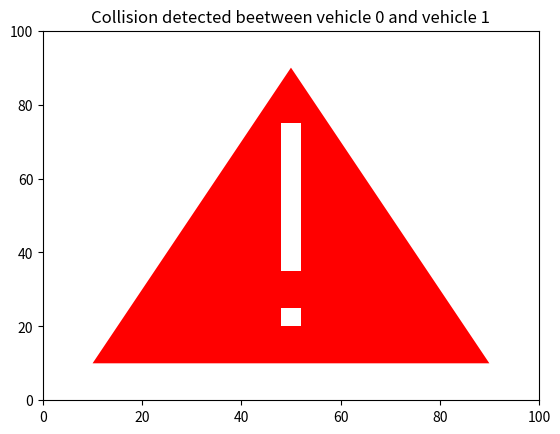

Python code for this plot:
import math
from numpy import * 
import matplotlib.pyplot as plt

def calculateZone(vehicle, limits):

    coord = [] 

    coord.append([  vehicle[0] + limits[0]*math.cos(vehicle[3]) - limits[3]*math.sin(vehicle[3]),   # XB = XA + Lf cos(0) - Wl sin(0)
                    vehicle[0] + limits[0]*math.cos(vehicle[3]) + limits[2]*math.sin(vehicle[3]),   # XC = XA + Lf cos(0) + Wr sin(0)
                    vehicle[0] - limits[1]*math.cos(vehicle[3]) + limits[2]*math.sin(vehicle[3]),   # XD = XA - Le cos(0) + Wr sin(0)
                    vehicle[0] - limits[1]*math.cos(vehicle[3]) - limits[3]*math.sin(vehicle[3])])  # XE = XA - Le cos(0) - Wl sin(0)

    coord.append([  vehicle[1] + limits[0]*math.sin(vehicle[3]) + limits[3]*math.cos(vehicle[3]),  # YB = YA + Lf sin(0) + Wl cos(0)
                    vehicle[1] + limits[0]*math.sin(vehicle[3]) - limits[3]*math.cos(vehicle[3]),  # YC = YA + Lf sin(0) - Wl cos(0)
                    vehicle[1] - limits[1]*math.sin(vehicle[3]) - limits[2]*math.cos(vehicle[3]),  # YD = YA - Le sin(0) - Wr cos(0)
                    vehicle[1] - limits[1]*math.sin(vehicle[3]) + limits[2]*math.cos(vehicle[3])]) # YE = YA - Le sin(0) + Wr cos(0)         

    return coord

def predictMovement(vehicle, rate):
    vehicle[0]      = vehicle[0] + (vehicle[2]*1000/3600) * math.cos(vehicle[3]) * rate         # Xk+1 = Xk + Vk cos(0)T
    vehicle[1]      = vehicle[1] + (vehicle[2]*1000/3600) * math.sin(vehicle[3]) * rate         # Xk+1 = Xk + Vk cos(0)T

    return vehicle

def collisionWarning(vehicle1, vehicle2):

    vehicle1_x = vehicle1[0]
    vehicle1_y = vehicle1[1]
    vehicle2_x = vehicle2[0]
    vehicle2_y = vehicle2[1]

    sx = (max(vehicle1_x + vehicle2_x) - min(vehicle1_x + vehicle2_x)) - ((max(vehicle1_x) - min(vehicle1_x)) + (max(vehicle2_x) - min(vehicle2_x)))
    sy = (max(vehicle1_y + vehicle2_y) - min(vehicle1_y + vehicle2_y)) - ((max(vehicle1_y) - min(vehicle1_y)) + (max(vehicle2_y) - min(vehicle2_y)))

    if sx < 0.0 and sy < 0.0:   return True
    else:                       return False

# Possibility of defining the safety zone based on vehicle speed
def vehicleSafetyLimits(speed):
    vehicles_safety_limits = [6,6,3,3] 
    return vehicles_safety_limits

def plot(neighbors_information, self_information):
    plt.ion()

    fig, ax = plt.subplots()

    ax.set_xlim([0,100])
    ax.set_ylim([0,100])

    # Variables
    safety_zone_limits = {}
    vehicles_safety_zone = {}
    
    beg_safety_zones = {}
    beg_init_coords = {}

    distance = {}

    # 1 - Get safety zone limits for every vehicle
    # 2 - Calculate safety zone
    # 3 - Calculate distance between vehicles
    # 4 - Detect collisions
    # 5 - Predict next position

    # Change self information
    safety_zone_limits[self_information[0]] = vehicleSafetyLimits(self_information[1][2])
    self_information[1][3] = float(math.radians(self_information[1][3]))
    vehicles_safety_zone[self_information[0]] = calculateZone(self_information[1], safety_zone_limits[self_information[0]])
    beg_safety_zones[self_information[0]] = calculateZone(self_information[1], safety_zone_limits[self_information[0]])
    beg_init_coords[self_information[0]] = self_information[1].copy()

    for key in neighbors_information:
        beg_init_coords[key] = neighbors_information[key].copy()
        safety_zone_limits[key] = vehicleSafetyLimits(neighbors_information[key][2])
        neighbors_information[key][3] = float(math.radians(neighbors_information[key][3])) 
        distance[key] = 0
        vehicles_safety_zone[key] = calculateZone(neighbors_information[key], safety_zone_limits[key])
        beg_safety_zones[key] = calculateZone(neighbors_information[key], safety_zone_limits[key])
        


    letters = ['B', 'C', 'D', 'E']

    
    removable_keys = []
    collisionFlag = False
    plot_title = ""

    while True:
        ax.set_title(plot_title)
        if collisionFlag == True:
            ax.fill((10, 90, 50),(10, 10, 90), "r")
            ax.fill((48, 52, 52, 48),(35, 35, 75, 75), "w")
            ax.fill((48, 52, 52, 48),(20, 20, 25, 25), "w")

    
            plt.pause(2)
            break

        for x in range(len(vehicles_safety_zone)):
            if str(x) not in distance and str(x) != "0": continue

            vehicleCoord = vehicles_safety_zone[str(x)]

            if str(x) == "0":   ax.fill(vehicleCoord[0], vehicleCoord[1], "darkgray")
            elif str(x) == "1": ax.fill(vehicleCoord[0], vehicleCoord[1], "darkgray")
            elif str(x) == "2": ax.fill(vehicleCoord[0], vehicleCoord[1], "darkgray")
            elif str(x) == "3": ax.fill(vehicleCoord[0], vehicleCoord[1], "darkgray")
            else:               ax.fill(vehicleCoord[0], vehicleCoord[1], "darkgray")

            if str(x) == self_information[0]:
                plt.text(self_information[1][0]-1, self_information[1][1]-1, "V"+ str(self_information[0]) + " Projection")
            else:
                plt.text(neighbors_information[str(x)][0]-1, neighbors_information[str(x)][1]-1, "V"+ str(x) + " Projection")

            # for x in range(len(letters)):
            #     plt.text(vehicleCoord[0][x], vehicleCoord[1][x], letters[x])

            for x in range(len(beg_safety_zones)):
                vehicleCoord = beg_safety_zones[str(x)]

                if str(x) == "0":   ax.fill(vehicleCoord[0], vehicleCoord[1], "limegreen")
                elif str(x) == "1": ax.fill(vehicleCoord[0], vehicleCoord[1], "limegreen")
                elif str(x) == "2": ax.fill(vehicleCoord[0], vehicleCoord[1], "limegreen")
                elif str(x) == "3": ax.fill(vehicleCoord[0], vehicleCoord[1], "limegreen")
                else:               ax.fill(vehicleCoord[0], vehicleCoord[1], "limegreen")

                plt.text(beg_init_coords[str(x)][0]-1, beg_init_coords[str(x)][1]-1, "V"+str(x))


        if len(distance) == 0: 
            plt.pause(2)
            break

        removable_keys.clear()
        # Calculate distance beetween vehicles (if is getting bigger, stop calculating)
        for key in distance:
            
            actual_distance = math.sqrt((neighbors_information[key][0]-self_information[1][0])**2 + (neighbors_information[key][1]-self_information[1][1])**2)

            if distance[key] == 0 or distance[key] > actual_distance:
                distance[key] = actual_distance
                warning = collisionWarning(vehicles_safety_zone[self_information[0]], vehicles_safety_zone[key])
                
                if warning: # Collision Detected, dont predict again
                    print("\nVehicle " + str(self_information[0]) + ": Collision detected with vehicle " + str(key))
                    #distance.pop(key)
                    removable_keys.append(key)
                    # ax.set_title("Collision detected beetween vehicle " + str(self_information[0]) + " and vehicle " + key)
                    plot_title = "Collision detected beetween vehicle " + str(self_information[0]) + " and vehicle " + key
                    ax.set_title(plot_title)
                    collisionFlag = True
                else: # Collision not detected, continue avaluating
                    neighbors_information[key] = predictMovement(neighbors_information[key], 1)
                    vehicles_safety_zone[key] = calculateZone(neighbors_information[key], safety_zone_limits[key])

            else: removable_keys.append(key)
        
        for key in removable_keys: distance.pop(key)

        self_information[1] = predictMovement(self_information[1], 1)
        vehicles_safety_zone[self_information[0]] = calculateZone(self_information[1], safety_zone_limits[self_information[0]])

        plt.pause(0.3)
        plt.cla()
        plt.draw()
        
        ax.set_xlim([0,100])
        ax.set_ylim([0,100]) 

####################### Tests #################################

if __name__ == "__main__":

    self_information = list(["0", [50,50,20,270]])
    neighbors_infos = {"1": [10,10,20,0]}

    plot(neighbors_infos, self_information)